Run: headless pygame with SDL's dummy video driver; simulated clock (each Clock.tick advances the game by its frame time, no real sleeping); random seed 0; keys injected as events and as key.get_pressed() state; mouse plan: one left click at the window centre at the start of phase 2, then a move to the lower-right quarter at the start of phase 3.
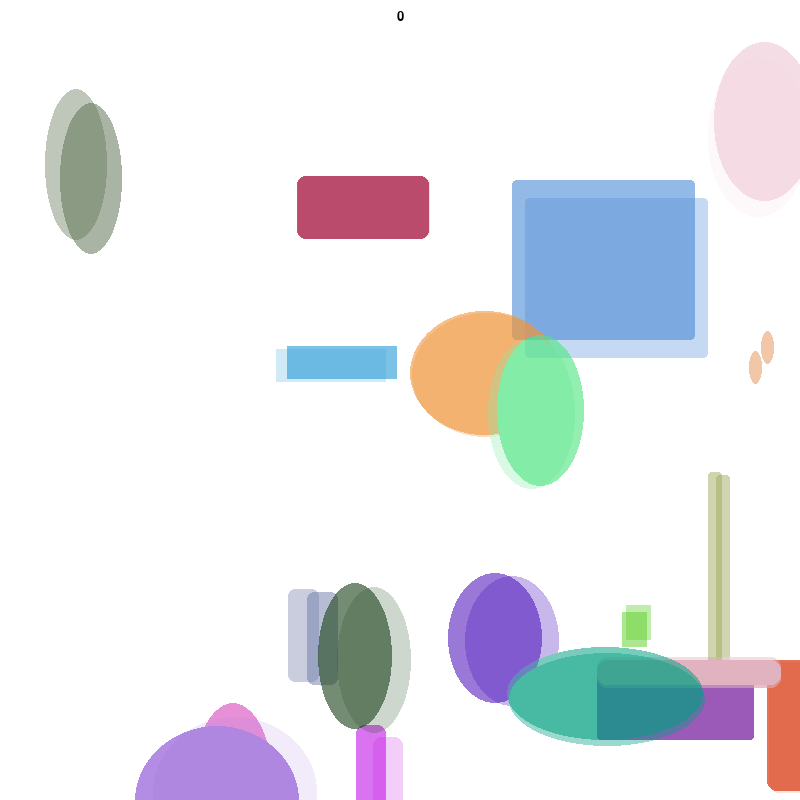
Frame 1 of 4 · flips 1–60 · no input
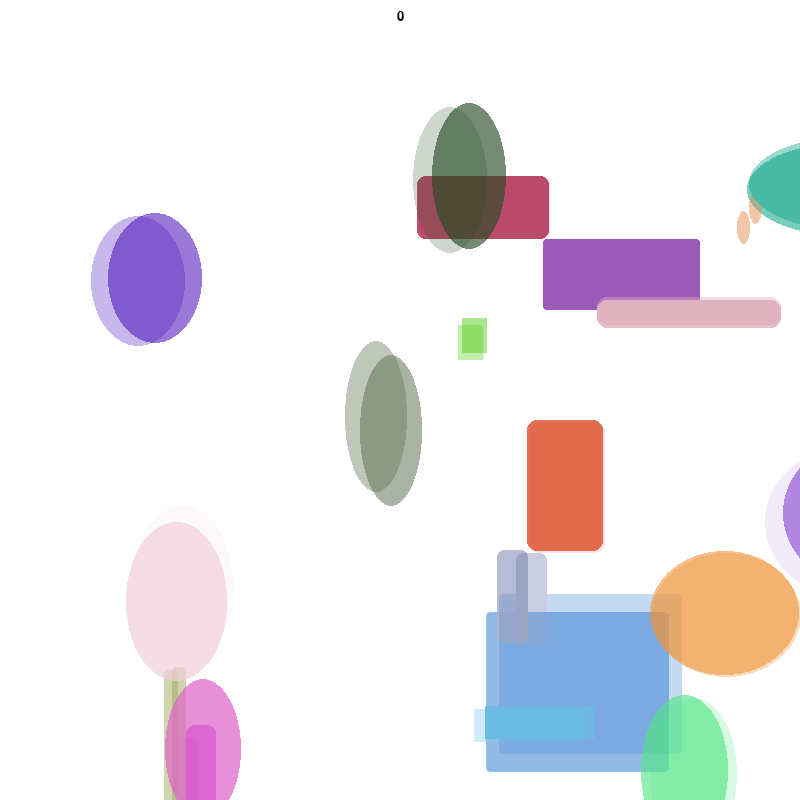
Frame 2 of 4 · flips 61–180 · clicked the window centre · tapped SPACE, RETURN · held RIGHT (→), D
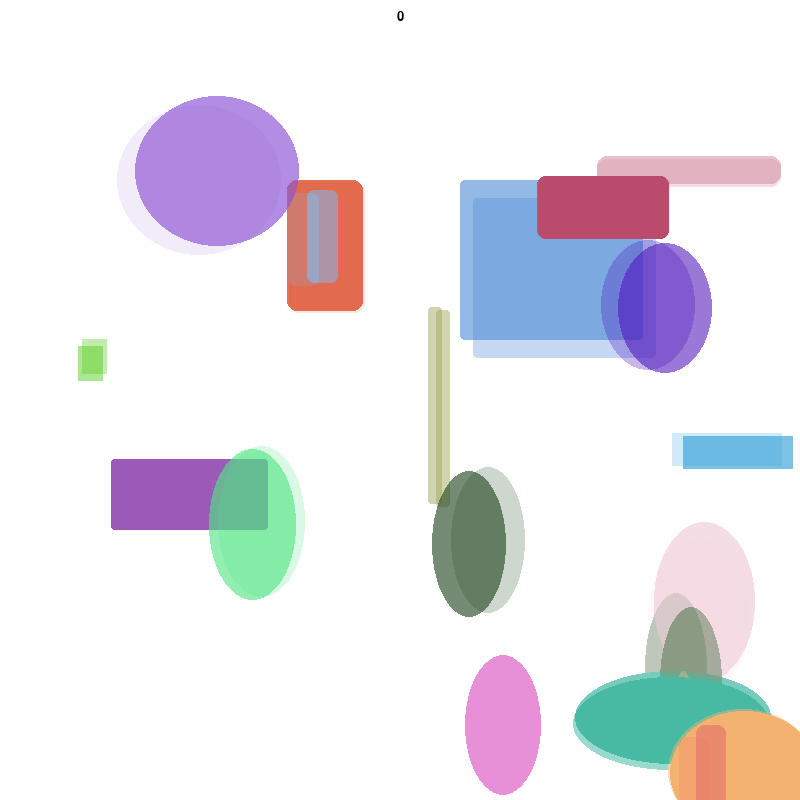
Frame 3 of 4 · flips 181–300 · moved the mouse to the lower-right quarter · held DOWN (↓), S
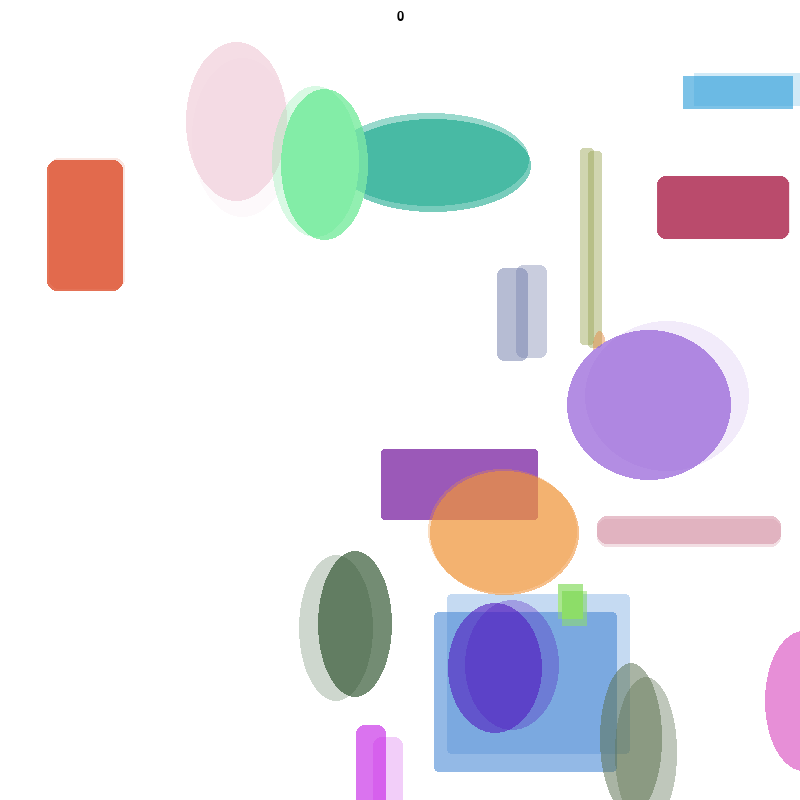
Frame 4 of 4 · flips 301–420 · held LEFT (←), A, UP (↑), W

The pygame program that drew these frames:

import pygame
from random import randint
from os import path
import math

img_dir = path.join(path.dirname(__file__), 'pic')
FPS = 30
screen = pygame.display.set_mode((800, 800))
pygame.display.set_caption("Ball Game")


clock = pygame.time.Clock()
pygame.init()
pygame.font.init()
font_name = pygame.font.match_font('arial')
def draw_text(surf, text, size, x, y):
    font = pygame.font.Font(font_name, size)
    text_surface = font.render(text, True, (0, 0, 0))
    text_rect = text_surface.get_rect()
    text_rect.midtop = (x, y)
    surf.blit(text_surface, text_rect)

class GameManager:
    def __init__(self, game_window, array_cloud, array_house):
        self.game_window = game_window
        self.array1 = array_house
        self.array3 = array_cloud

    def redraw(self):
        self.game_window.fill((255, 255, 255))
        self.array1.set_new_color_pos()
        self.array3.set_new_color_pos()
        score = self.array1.score + self.array3.score
        draw_text(screen, str(int(score)), 20, 400, 10)

class Cloud:
    def __init__(self, game_window, count):
        self.surface = pygame.Surface((800, 800), pygame.SRCALPHA)
        self.x = []
        self.y = []
        self.h = []
        self.w = []
        self.vx = []
        self.vy = []
        self.k = count
        self.score = 0
        self.color1 = []
        self.color2 = []
        self.color3 = []
        self.game_window = game_window

        for u in range(count):
            self.color1.append(randint(2, 253))
            self.color2.append(randint(2, 253))
            self.color3.append(randint(2, 253))
            self.x.append(randint(50, 750))
            self.y.append(randint(50, 750))
            self.h.append(randint(10, 200))
            self.w.append(randint(10, 200))
            self.vx.append(randint(0, 20))
            self.vy.append(randint(0, 20))
        self.__draw()
    def delete(self, n):
        self.score += math.sqrt((self.vx[n])^2+(self.vy[n])^2) // 1
        self.k -= 1
        self.x.pop(n-1)
        self.y.pop(n-1)
        self.h.pop(n-1)
        self.w.pop(n-1)
        self.vx.pop(n-1)
        self.vy.pop(n-1)
        self.color1.pop(n-1)
        self.color2.pop(n-1)
        self.color3.pop(n-1)
    def __draw(self):
        self.sur = pygame.Surface((800,800), pygame.SRCALPHA)
        for p in range(self.k):
            pygame.draw.ellipse(self.sur, (self.color1[p],  self.color2[p], self.color3[p], 30),
                               [self.x[p], self.y[p], self.h[p], self.w[p]])
        self.game_window.blit(self.sur, (0,0))

    def set_new_color_pos(self):
        for i in range(self.k):
            if self.x[i] < 780 and self.x[i] > 30:
                self.x[i] += self.vx[i]
            else:
                self.vx[i] *= -1
                self.x[i] += self.vx[i]
            if self.y[i] < 750 and self.y[i] > 50:
                self.y[i] += self.vy[i]
            else:
                self.vy[i] *= -1
                self.y[i] += self.vy[i]
            self.__draw()
class Rect:
    def __init__(self, game_window, count):
        self.surface = pygame.Surface((800, 800), pygame.SRCALPHA)
        self.x = []
        self.y = []
        self.h = []
        self.w = []
        self.score = 0
        self.vx = []
        self.vy = []
        self.type = []
        self.k = count
        self.color1 = []
        self.color2 = []
        self.color3 = []
        self.game_window = game_window

        for u in range(count):
            self.color1.append(randint(2, 253))
            self.color2.append(randint(2, 253))
            self.color3.append(randint(2, 253))
            self.x.append(randint(50, 750))
            self.y.append(randint(50, 750))
            self.h.append(randint(10, 200))
            self.w.append(randint(10, 200))
            self.vx.append(randint(0, 20))
            self.vy.append(randint(0, 20))
            self.type.append(randint(0, 10))
        self.__draw()
    def delete(self, n):
        self.score += math.sqrt((self.vx[n])^2+(self.vy[n])^2) // 1
        self.k -= 1
        self.x.pop(n-1)
        self.y.pop(n-1)
        self.h.pop(n-1)
        self.w.pop(n-1)
        self.vx.pop(n-1)
        self.vy.pop(n-1)
        self.color1.pop(n-1)
        self.color2.pop(n-1)
        self.color3.pop(n-1)
    def __draw(self):
        self.sur = pygame.Surface((800,800), pygame.SRCALPHA)
        for p in range(self.k):
            pygame.draw.rect(self.sur, (self.color1[p],  self.color2[p], self.color3[p], 30),
                               (self.x[p], self.y[p], self.h[p], self.w[p]),  border_radius = self.type[p])
        self.game_window.blit(self.sur, (0,0))

    def set_new_color_pos(self):
        for i in range(self.k):
            if self.x[i] < 780 and self.x[i] > 30:
                self.x[i] += self.vx[i]
            else:
                self.vx[i] *= -1
                self.x[i] += self.vx[i]
            if self.y[i] < 750 and self.y[i] > 50:
                self.y[i] += self.vy[i]
            else:
                self.vy[i] *= -1
                self.y[i] += self.vy[i]
            self.__draw()
pygame.display.update()

cloud = Cloud(screen, 10)
house = Rect(screen, 10)
manager = GameManager(screen, cloud, house)

running = True
while running:
    clock.tick(FPS)
    for event in pygame.event.get():
        if event.type == pygame.QUIT:
            running = False
        elif event.type == pygame.MOUSEBUTTONDOWN:
            for i in range(-1, cloud.k-1):
                try:
                    if pygame.mouse.get_pos()[0] > cloud.x[i] and pygame.mouse.get_pos()[0] < cloud.x[i] + cloud.h[i]:
                        if pygame.mouse.get_pos()[1] > cloud.y[i] and  pygame.mouse.get_pos()[1] < cloud.y[i] + cloud.w[i]:
                            cloud.delete(i+1)
                except:
                    pass
            for i in range(-1, house.k-1):
                try:
                    if pygame.mouse.get_pos()[0] > house.x[i] and pygame.mouse.get_pos()[0] < house.x[i] + house.h[i]:
                        if pygame.mouse.get_pos()[1] > house.y[i] and  pygame.mouse.get_pos()[1] < house.y[i] + house.w[i]:
                            house.delete(i+1)
                except:
                    pass
    manager.redraw()

    pygame.display.flip()

pygame.quit()
